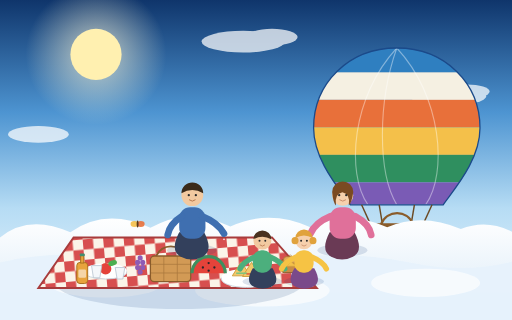
t = 0.00 s
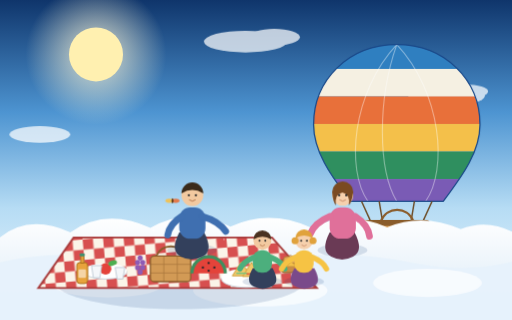
t = 1.67 s
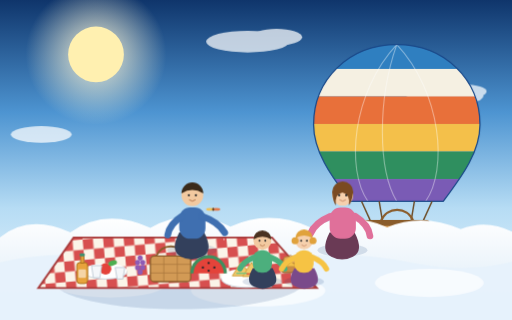
t = 3.33 s
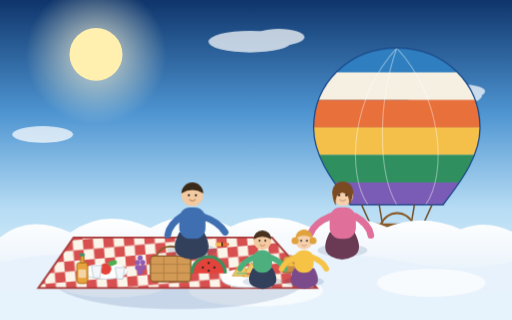
t = 5.00 s
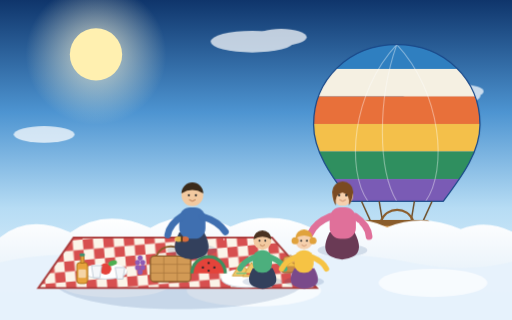
t = 6.67 s
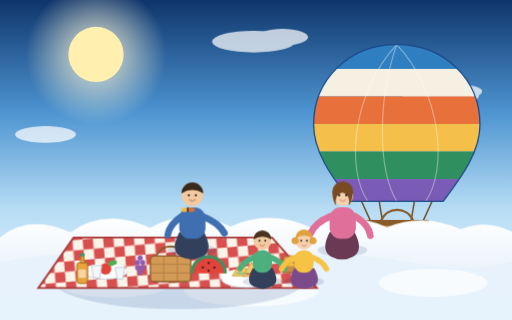
t = 8.33 s

The animated SVG that drew these frames (rendered in a browser with its animation timeline set to each time). Animation: 17 SMIL elements (animate=6,animateMotion=1,animateTransform=10); frames cover the first 8.33 s, repeats indefinitely.

<svg xmlns="http://www.w3.org/2000/svg" width="1600" height="1000" viewBox="0 0 1600 1000">
  <defs>
    <linearGradient id="sky3" x1="0" y1="0" x2="0" y2="1">
      <stop offset="0" stop-color="#0f356b"/>
      <stop offset="0.35" stop-color="#4d94d1"/>
      <stop offset="0.65" stop-color="#b6dcf4"/>
      <stop offset="1" stop-color="#f2f9fe"/>
    </linearGradient>
    <radialGradient id="sun3" cx="0.5" cy="0.5" r="0.5">
      <stop offset="0" stop-color="#fff7d6" stop-opacity="0.95"/>
      <stop offset="1" stop-color="#fff7d6" stop-opacity="0"/>
    </radialGradient>
    <linearGradient id="cloud3" x1="0" y1="0" x2="0" y2="1">
      <stop offset="0" stop-color="#ffffff"/>
      <stop offset="1" stop-color="#d8e9f7"/>
    </linearGradient>
    <linearGradient id="basket3" x1="0" y1="0" x2="0" y2="1">
      <stop offset="0" stop-color="#d59a52"/>
      <stop offset="1" stop-color="#a9702f"/>
    </linearGradient>
    <clipPath id="balloonClip3">
      <path d="M1240 150 C1390 150 1500 260 1500 400 C1500 500 1420 590 1385 640 L1095 640 C1060 590 980 500 980 400 C980 260 1090 150 1240 150 Z"/>
    </clipPath>
    <pattern id="tarp3" width="64" height="64" patternUnits="userSpaceOnUse" patternTransform="rotate(-5)">
      <rect width="64" height="64" fill="#fbf4e8"/>
      <rect width="32" height="32" fill="#d74f4f"/>
      <rect x="32" y="32" width="32" height="32" fill="#d74f4f"/>
    </pattern>
  </defs>

  <rect width="1600" height="1000" fill="url(#sky3)"/>

  <g>
    <circle cx="300" cy="170" r="220" fill="url(#sun3)">
      <animate attributeName="opacity" values="0.75;1;0.75" dur="6s" repeatCount="indefinite"/>
    </circle>
    <circle cx="300" cy="170" r="80" fill="#fff0b0">
      <animate attributeName="r" values="80;88;80" dur="6s" repeatCount="indefinite"/>
    </circle>
  </g>

  <g fill="#ffffff" opacity="0.72">
    <g>
      <ellipse cx="760" cy="130" rx="130" ry="34"/>
      <ellipse cx="850" cy="116" rx="80" ry="26"/>
      <animateTransform attributeName="transform" type="translate" values="0 0; 34 0; 0 0" dur="16s" repeatCount="indefinite"/>
    </g>
    <g>
      <ellipse cx="1400" cy="300" rx="120" ry="30"/>
      <ellipse cx="1460" cy="286" rx="70" ry="22"/>
      <animateTransform attributeName="transform" type="translate" values="0 0; -28 0; 0 0" dur="20s" repeatCount="indefinite"/>
    </g>
    <g>
      <ellipse cx="120" cy="420" rx="95" ry="26"/>
      <animateTransform attributeName="transform" type="translate" values="0 0; 24 0; 0 0" dur="18s" repeatCount="indefinite"/>
    </g>
  </g>

  <!-- Hot air balloon, landed, right side, gently bobbing -->
  <g>
    <animateTransform attributeName="transform" type="translate" values="0 0; 0 -16; 0 0" dur="5s" repeatCount="indefinite"/>
    <ellipse cx="1240" cy="760" rx="190" ry="36" fill="#123e78" opacity="0.16">
      <animate attributeName="opacity" values="0.16;0.09;0.16" dur="5s" repeatCount="indefinite"/>
    </ellipse>
    <g clip-path="url(#balloonClip3)">
      <rect x="960" y="140" width="560" height="86" fill="#2f7fc0"/>
      <rect x="960" y="226" width="560" height="86" fill="#f5f0e2"/>
      <rect x="960" y="312" width="560" height="86" fill="#e8703a"/>
      <rect x="960" y="398" width="560" height="86" fill="#f4c04a"/>
      <rect x="960" y="484" width="560" height="86" fill="#2f8f5f"/>
      <rect x="960" y="570" width="560" height="86" fill="#7a5bb5"/>
      <g stroke="#ffffff" stroke-opacity="0.4" stroke-width="3.5" fill="none">
        <path d="M1240 150 C1180 320 1180 540 1240 640"/>
        <path d="M1240 150 C1100 300 1080 540 1150 640"/>
        <path d="M1240 150 C1380 300 1400 540 1330 640"/>
      </g>
    </g>
    <path d="M1240 150 C1390 150 1500 260 1500 400 C1500 500 1420 590 1385 640 L1095 640 C1060 590 980 500 980 400 C980 260 1090 150 1240 150 Z" fill="none" stroke="#1b4a8a" stroke-width="4"/>

    <g stroke="#6b4a24" stroke-width="4.5">
      <line x1="1130" y1="640" x2="1160" y2="706"/>
      <line x1="1350" y1="640" x2="1320" y2="706"/>
      <line x1="1185" y1="640" x2="1196" y2="706"/>
      <line x1="1295" y1="640" x2="1284" y2="706"/>
    </g>

    <rect x="1146" y="706" width="188" height="84" rx="12" fill="url(#basket3)" stroke="#7d5424" stroke-width="4"/>
    <g stroke="#7d5424" stroke-width="2.5" opacity="0.6">
      <line x1="1146" y1="734" x2="1334" y2="734"/>
      <line x1="1146" y1="762" x2="1334" y2="762"/>
      <line x1="1194" y1="706" x2="1194" y2="790"/>
      <line x1="1240" y1="706" x2="1240" y2="790"/>
      <line x1="1286" y1="706" x2="1286" y2="790"/>
    </g>
    <rect x="1138" y="698" width="204" height="18" rx="9" fill="#8a5c2b"/>
    <path d="M1190 702 C1210 654 1272 654 1292 702" fill="none" stroke="#8a5c2b" stroke-width="7"/>
  </g>

  <!-- Cloud ground -->
  <path d="M0 742 Q90 668 220 726 Q330 648 470 712 Q590 644 720 708 Q840 652 970 710 Q1090 656 1210 710 Q1320 664 1440 716 Q1520 684 1600 724 L1600 1000 L0 1000 Z" fill="url(#cloud3)"/>
  <path d="M0 820 Q190 774 400 816 Q630 862 840 818 Q1060 774 1280 820 Q1450 856 1600 818 L1600 1000 L0 1000 Z" fill="#e7f3fc" opacity="0.95"/>
  <g fill="#ffffff" opacity="0.65">
    <g>
      <ellipse cx="330" cy="884" rx="180" ry="46"/>
      <animateTransform attributeName="transform" type="translate" values="0 0; 30 0; 0 0" dur="14s" repeatCount="indefinite"/>
    </g>
    <g>
      <ellipse cx="820" cy="908" rx="210" ry="50"/>
      <animateTransform attributeName="transform" type="translate" values="0 0; -34 0; 0 0" dur="17s" repeatCount="indefinite"/>
    </g>
    <g>
      <ellipse cx="1330" cy="884" rx="170" ry="44"/>
      <animateTransform attributeName="transform" type="translate" values="0 0; 26 0; 0 0" dur="15s" repeatCount="indefinite"/>
    </g>
  </g>

  <!-- Picnic tarp, left side -->
  <g>
    <ellipse cx="560" cy="880" rx="390" ry="86" fill="#123e78" opacity="0.14"/>
    <polygon points="230,742 850,742 990,900 120,900" fill="url(#tarp3)" stroke="#a83c3c" stroke-width="6"/>
  </g>

  <!-- Food items -->
  <g>
    <g>
      <rect x="470" y="800" width="126" height="80" rx="12" fill="#d29a55" stroke="#8a5c2b" stroke-width="4"/>
      <path d="M488 800 C508 760 560 760 580 800" fill="none" stroke="#8a5c2b" stroke-width="6"/>
      <g stroke="#8a5c2b" stroke-width="2.4" opacity="0.55">
        <line x1="470" y1="826" x2="596" y2="826"/>
        <line x1="470" y1="853" x2="596" y2="853"/>
        <line x1="512" y1="800" x2="512" y2="880"/>
        <line x1="554" y1="800" x2="554" y2="880"/>
      </g>
    </g>

    <g>
      <ellipse cx="770" cy="872" rx="78" ry="26" fill="#ffffff" stroke="#ccd7e0" stroke-width="3"/>
      <ellipse cx="770" cy="866" rx="78" ry="26" fill="#ffffff"/>
      <path d="M726 862 L754 818 L782 862 Z" fill="#f2c96b" stroke="#cf9f3e" stroke-width="3"/>
      <path d="M758 864 L786 820 L814 864 Z" fill="#f2c96b" stroke="#cf9f3e" stroke-width="3"/>
      <line x1="738" y1="854" x2="772" y2="854" stroke="#7ec37e" stroke-width="5"/>
      <line x1="770" y1="856" x2="804" y2="856" stroke="#e0603f" stroke-width="5"/>
    </g>

    <g>
      <ellipse cx="330" cy="850" rx="66" ry="22" fill="#ffffff" stroke="#ccd7e0" stroke-width="3"/>
      <ellipse cx="330" cy="845" rx="66" ry="22" fill="#ffffff"/>
      <circle cx="330" cy="840" r="18" fill="#e4433a"/>
      <ellipse cx="352" cy="822" rx="14" ry="8" fill="#4caf50" transform="rotate(-18 352 822)"/>
    </g>

    <g transform="translate(600 802)">
      <path d="M0 52 A52 52 0 0 1 104 52 Z" fill="#e4433a"/>
      <path d="M0 52 A52 52 0 0 1 104 52" fill="none" stroke="#3f8f5f" stroke-width="10"/>
      <g fill="#26262b">
        <circle cx="34" cy="34" r="3.6"/>
        <circle cx="52" cy="20" r="3.6"/>
        <circle cx="70" cy="34" r="3.6"/>
        <circle cx="52" cy="44" r="3.6"/>
      </g>
    </g>

    <g transform="translate(240 792)">
      <rect x="0" y="28" width="34" height="66" rx="10" fill="#e8a33c" stroke="#a86f1e" stroke-width="3"/>
      <rect x="12" y="4" width="10" height="26" fill="#e8a33c" stroke="#a86f1e" stroke-width="3"/>
      <rect x="9" y="0" width="16" height="9" rx="3" fill="#3f8f6f"/>
      <rect x="5" y="50" width="24" height="26" rx="4" fill="#ffffff" opacity="0.55"/>
    </g>
    <g fill="#f4f7fa" stroke="#b9c6d1" stroke-width="2.6">
      <path d="M286 830 L318 830 L312 868 L292 868 Z"/>
      <path d="M360 836 L390 836 L384 872 L366 872 Z"/>
    </g>

    <g transform="translate(880 810)">
      <rect x="0" y="0" width="76" height="42" rx="8" fill="#c98a45" stroke="#8a5c2b" stroke-width="3"/>
      <rect x="6" y="-8" width="60" height="20" rx="10" fill="#e0a95c" stroke="#b07c2e" stroke-width="2.6"/>
      <path d="M20 -8 q7 -10 14 0 M40 -8 q7 -10 14 0" fill="none" stroke="#b07c2e" stroke-width="2"/>
      <path d="M14 22 L30 8 L46 22 Z" fill="#f4c04a" stroke="#cf9f3e" stroke-width="2"/>
      <circle cx="58" cy="18" r="9" fill="#e0603f"/>
    </g>

    <g fill="#8e5bb5">
      <circle cx="430" cy="820" r="8"/>
      <circle cx="446" cy="820" r="8"/>
      <circle cx="438" cy="806" r="8"/>
      <circle cx="430" cy="836" r="8"/>
      <circle cx="446" cy="836" r="8"/>
      <circle cx="438" cy="850" r="8"/>
    </g>
  </g>

  <!-- Dad -->
  <g>
    <ellipse cx="600" cy="782" rx="78" ry="20" fill="#123e78" opacity="0.14"/>
    <path d="M560 726 q -30 58 5 76 q 34 18 68 0 q 35 -18 5 -76 z" fill="#33405c"/>
    <rect x="560" y="648" width="82" height="98" rx="34" fill="#3f6fb0"/>
    <g>
      <animateTransform attributeName="transform" type="rotate" values="0 632 676; -7 632 676; 0 632 676" dur="4s" repeatCount="indefinite"/>
      <path d="M632 676 q 50 20 68 54" fill="none" stroke="#3f6fb0" stroke-width="21" stroke-linecap="round"/>
    </g>
    <path d="M568 676 q -38 24 -44 58" fill="none" stroke="#3f6fb0" stroke-width="21" stroke-linecap="round"/>
    <circle cx="601" cy="610" r="34" fill="#f2c9a0"/>
    <path d="M567 604 a34 34 0 0 1 68 0 q -34 -21 -68 0 z" fill="#3a2a1a"/>
    <circle cx="590" cy="610" r="3.6" fill="#2b2b2b"/>
    <circle cx="612" cy="610" r="3.6" fill="#2b2b2b"/>
    <path d="M591 624 q 10 9 20 0" fill="none" stroke="#b5744a" stroke-width="3"/>
  </g>

  <!-- Mom -->
  <g>
    <ellipse cx="1070" cy="782" rx="78" ry="20" fill="#123e78" opacity="0.14"/>
    <path d="M1030 726 q -30 58 5 76 q 34 18 68 0 q 35 -18 5 -76 z" fill="#6a3a55"/>
    <rect x="1030" y="648" width="82" height="98" rx="34" fill="#e0709a"/>
    <path d="M1032 676 q -48 20 -62 54" fill="none" stroke="#e0709a" stroke-width="21" stroke-linecap="round"/>
    <g>
      <animateTransform attributeName="transform" type="rotate" values="0 1110 676; 7 1110 676; 0 1110 676" dur="4.6s" repeatCount="indefinite"/>
      <path d="M1110 676 q 44 24 50 58" fill="none" stroke="#e0709a" stroke-width="21" stroke-linecap="round"/>
    </g>
    <circle cx="1071" cy="610" r="33" fill="#f6d0ad"/>
    <path d="M1038 600 a33 33 0 0 1 66 0 q -5 34 -14 42 q 6 -36 -20 -41 q -26 5 -20 41 q -9 -8 -12 -42 z" fill="#7a4a22"/>
    <circle cx="1060" cy="610" r="3.6" fill="#2b2b2b"/>
    <circle cx="1082" cy="610" r="3.6" fill="#2b2b2b"/>
    <path d="M1061 624 q 10 9 20 0" fill="none" stroke="#c98a68" stroke-width="3"/>
  </g>

  <!-- Son -->
  <g>
    <ellipse cx="820" cy="880" rx="62" ry="16" fill="#123e78" opacity="0.14"/>
    <path d="M790 838 q -26 44 4 58 q 27 13 54 0 q 29 -13 4 -58 z" fill="#33405c"/>
    <rect x="790" y="782" width="60" height="70" rx="27" fill="#4caf7d"/>
    <path d="M794 804 q -34 14 -44 36" fill="none" stroke="#4caf7d" stroke-width="17" stroke-linecap="round"/>
    <path d="M846 804 q 34 14 44 36" fill="none" stroke="#4caf7d" stroke-width="17" stroke-linecap="round"/>
    <circle cx="820" cy="752" r="28" fill="#f2c9a0"/>
    <path d="M792 748 a28 28 0 0 1 56 0 q -28 -17 -56 0 z" fill="#4a3220"/>
    <circle cx="811" cy="752" r="3.1" fill="#2b2b2b"/>
    <circle cx="829" cy="752" r="3.1" fill="#2b2b2b"/>
    <path d="M812 765 q 8 8 16 0" fill="none" stroke="#b5744a" stroke-width="2.4"/>
  </g>

  <!-- Daughter -->
  <g>
    <ellipse cx="950" cy="880" rx="62" ry="16" fill="#123e78" opacity="0.14"/>
    <path d="M920 838 q -26 44 4 58 q 27 13 54 0 q 29 -13 4 -58 z" fill="#7a4a8a"/>
    <rect x="920" y="782" width="60" height="70" rx="27" fill="#f6c344"/>
    <path d="M924 804 q -34 14 -44 36" fill="none" stroke="#f6c344" stroke-width="17" stroke-linecap="round"/>
    <path d="M976 804 q 34 14 44 36" fill="none" stroke="#f6c344" stroke-width="17" stroke-linecap="round"/>
    <circle cx="950" cy="752" r="27" fill="#f6d0ad"/>
    <circle cx="922" cy="752" r="11" fill="#e0a23c"/>
    <circle cx="978" cy="752" r="11" fill="#e0a23c"/>
    <path d="M923 744 a27 27 0 0 1 54 0 q -27 -16 -54 0 z" fill="#e0a23c"/>
    <circle cx="941" cy="752" r="3.1" fill="#2b2b2b"/>
    <circle cx="959" cy="752" r="3.1" fill="#2b2b2b"/>
    <path d="M942 765 q 8 8 16 0" fill="none" stroke="#c98a68" stroke-width="2.4"/>
  </g>

  <!-- Butterfly looping over the picnic -->
  <g>
    <animateMotion dur="9s" repeatCount="indefinite" path="M430 700 C 500 600 640 600 700 690 C 760 780 620 800 560 740 C 500 680 560 640 640 660"/>
    <g>
      <animateTransform attributeName="transform" type="scale" values="1 1; 1 0.45; 1 1; 1 0.45; 1 1" dur="0.7s" repeatCount="indefinite"/>
      <ellipse cx="-10" cy="0" rx="12" ry="9" fill="#f4c04a" opacity="0.9"/>
      <ellipse cx="10" cy="0" rx="12" ry="9" fill="#e8703a" opacity="0.9"/>
      <ellipse cx="0" cy="0" rx="3" ry="11" fill="#5a3a1a"/>
    </g>
  </g>

  <!-- Sparkles of sunlight on the clouds -->
  <g fill="#ffffff">
    <circle cx="480" cy="720" r="3">
      <animate attributeName="opacity" values="0;1;0" dur="3s" repeatCount="indefinite"/>
    </circle>
    <circle cx="1120" cy="700" r="3">
      <animate attributeName="opacity" values="0;1;0" dur="3.6s" begin="1s" repeatCount="indefinite"/>
    </circle>
    <circle cx="700" cy="748" r="2.5">
      <animate attributeName="opacity" values="0;1;0" dur="4.2s" begin="0.6s" repeatCount="indefinite"/>
    </circle>
  </g>
</svg>
